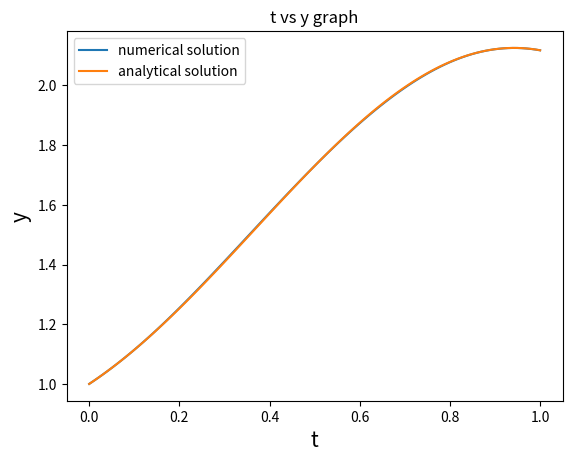

The matplotlib source for this figure:
#!/usr/bin/env python3
# -*- coding: utf-8 -*-
"""
Created on Sun Apr 19 21:21:36 2020

[redacted]
"""

import matplotlib.pyplot as plt
import numpy as np
from scipy.integrate import solve_ivp

def f(t,y):
    return np.cos(2*t)+np.sin(3*t) #y' of differential equation
time = np.linspace(0,1,100)
Y = solve_ivp(f,(0,1),[1],t_eval=time) #solve using scipy function
plt.plot(Y.t,Y.y[0,:],label='numerical solution') #plotting of numerical solution
def g(t):
    return (1/6) *(8 - 2 *np.cos(3 *t) + 3 *np.sin(2* t)) #analytical solution
t = np.linspace(0, 1, 100)
plt.plot(t, g(t),label='analytical solution') #plotting analytical solution
plt.xlabel('t', fontsize=15)
plt.ylabel('y', fontsize=15)
plt.title('t vs y graph')
plt.legend()
plt.show()